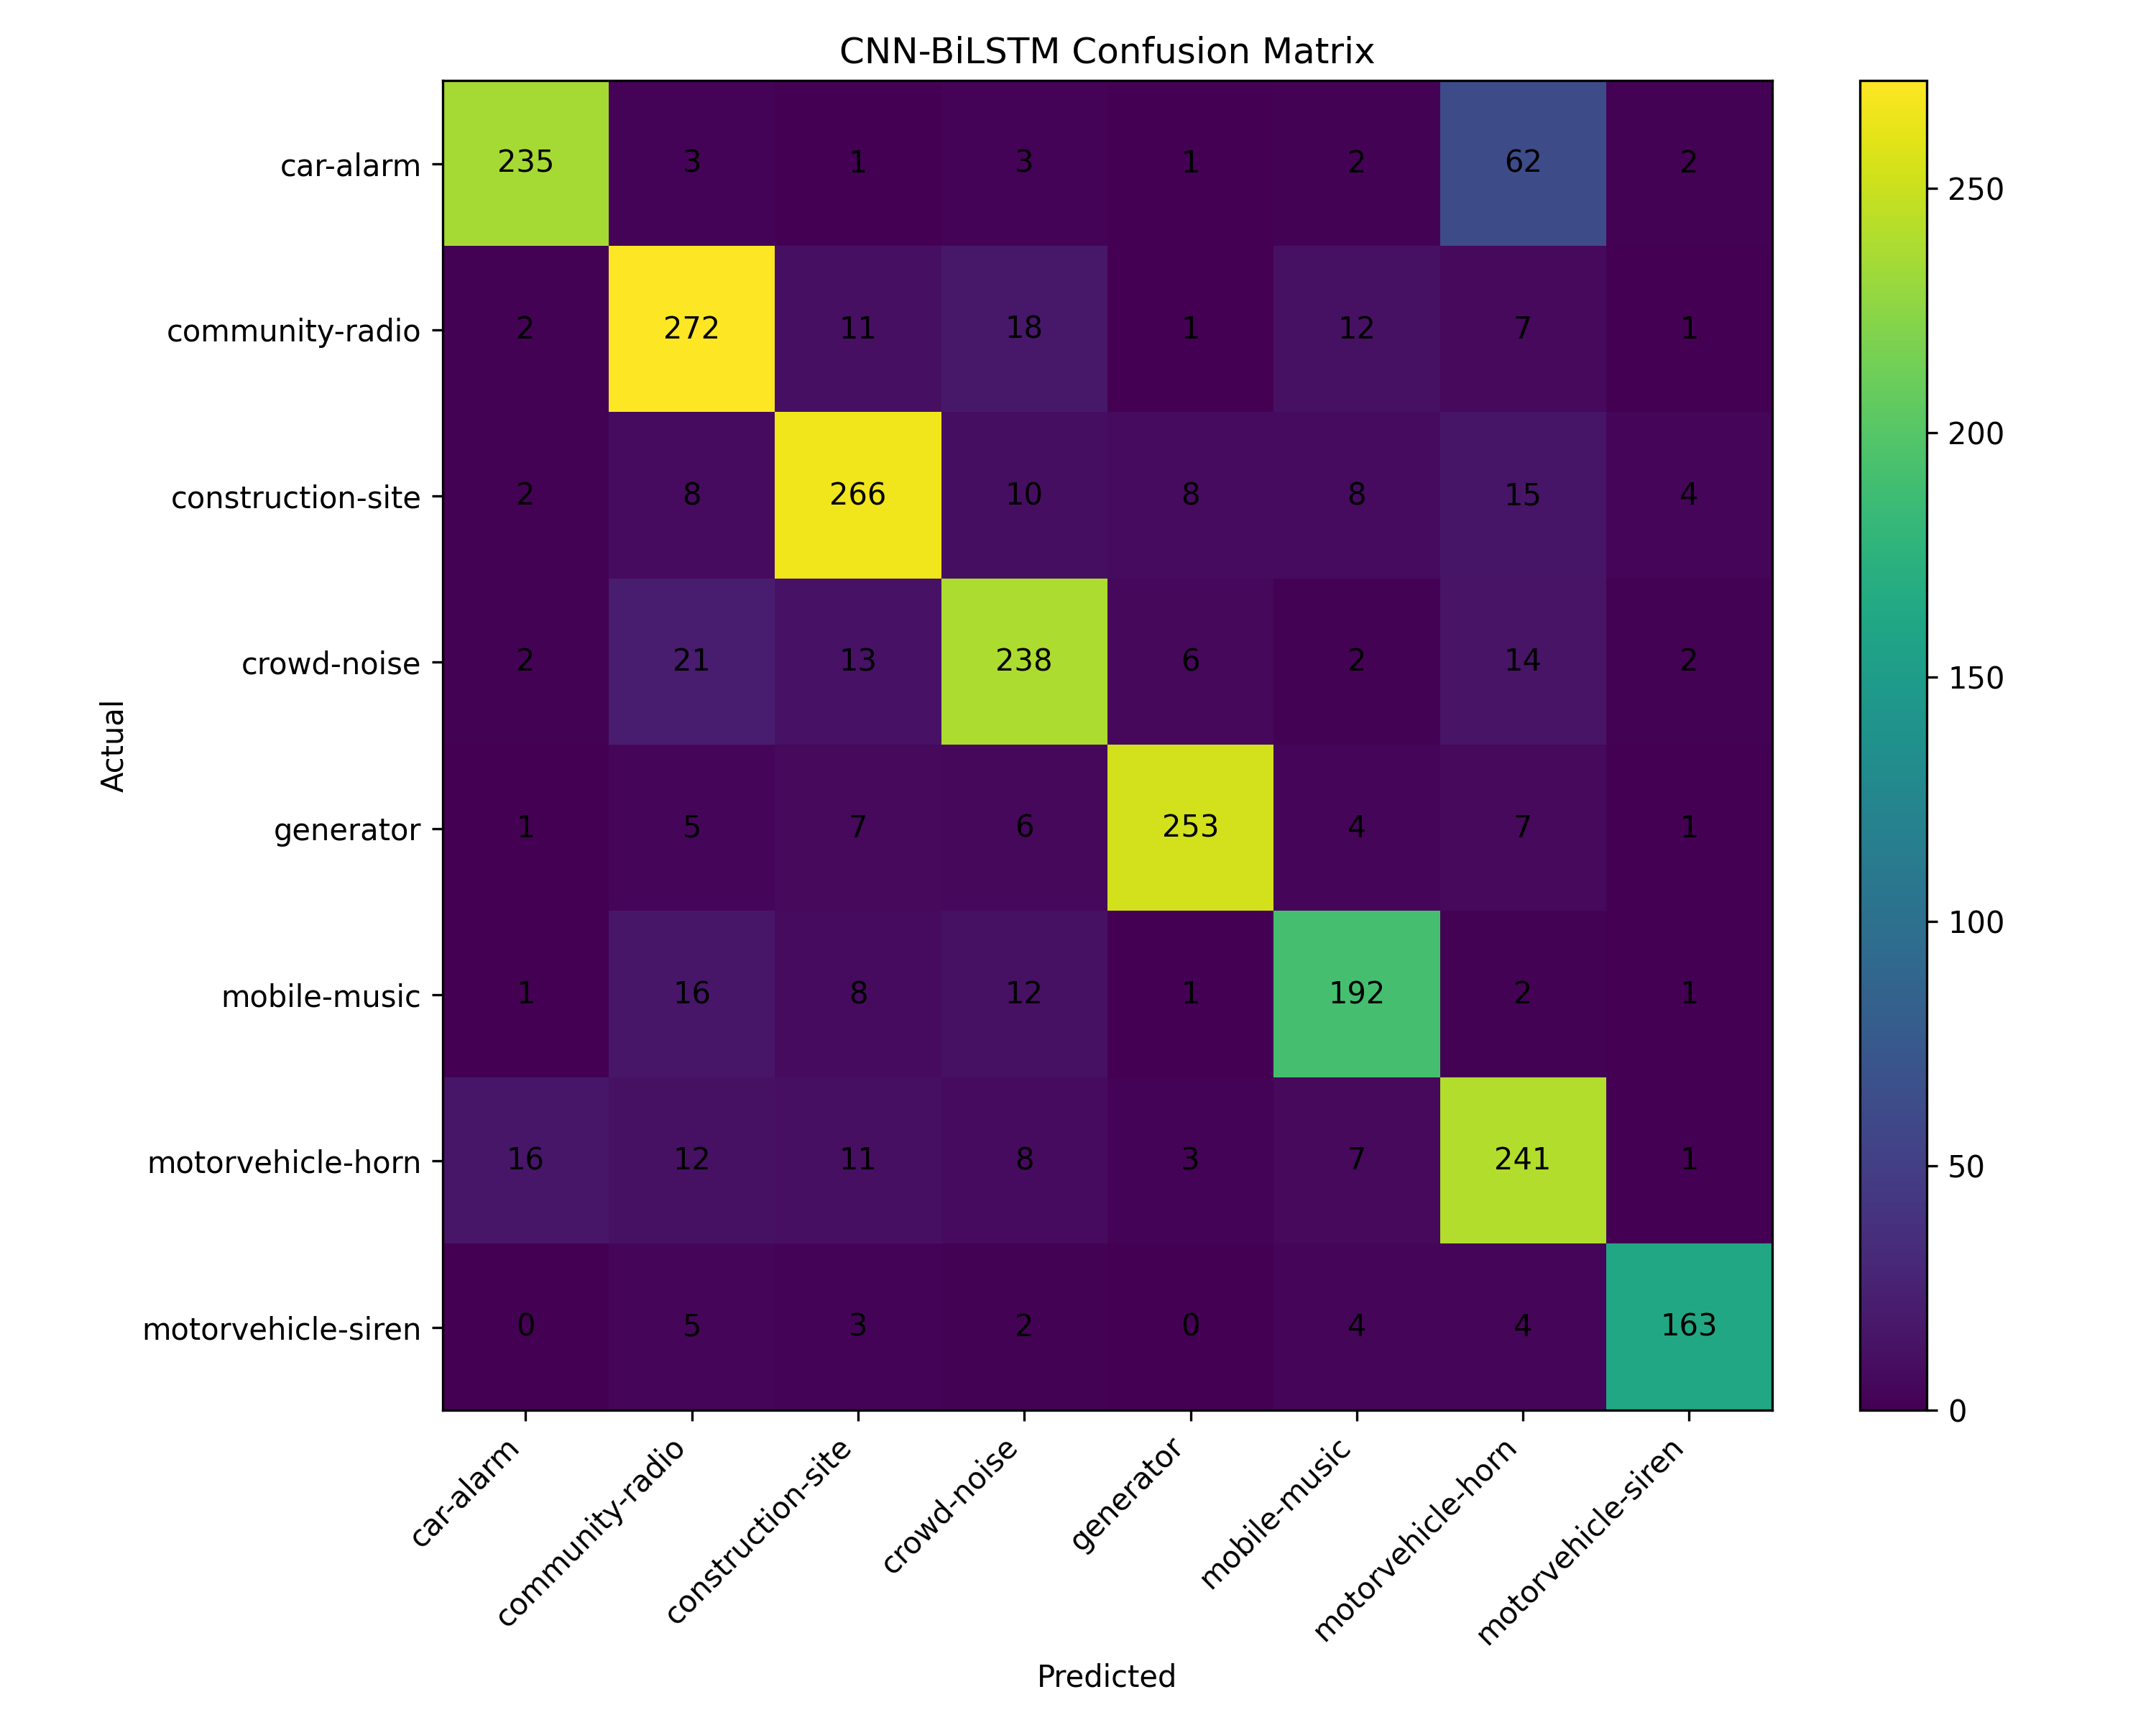

The data file committed next to this chart (first rows):
, car-alarm, community-radio, construction-site, crowd-noise, generator, mobile-music, motorvehicle-horn, motorvehicle-siren
car-alarm, 235, 3, 1, 3, 1, 2, 62, 2
community-radio, 2, 272, 11, 18, 1, 12, 7, 1
construction-site, 2, 8, 266, 10, 8, 8, 15, 4
crowd-noise, 2, 21, 13, 238, 6, 2, 14, 2
generator, 1, 5, 7, 6, 253, 4, 7, 1
mobile-music, 1, 16, 8, 12, 1, 192, 2, 1
motorvehicle-horn, 16, 12, 11, 8, 3, 7, 241, 1
motorvehicle-siren, 0, 5, 3, 2, 0, 4, 4, 163
